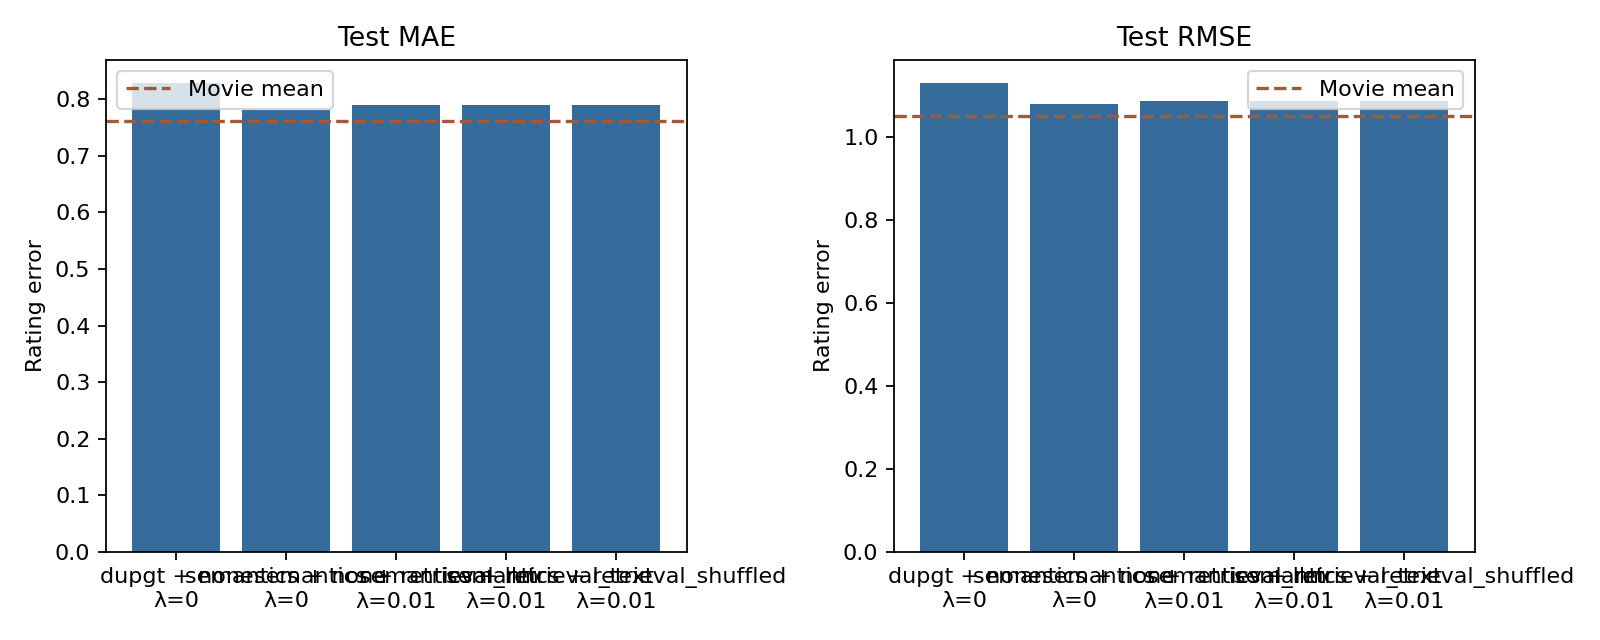

The table this chart was drawn from, first rows:
run, teacher, model_variant, overlap_fraction, real_users, real_ratings, pseudo_weight, mae, rmse, movie_mean_mae, movie_mean_rmse, requested_pairs, matched_pairs, changed_label_fraction
/Users/parjanyapandey/Programming/Master…, none, dupgt, 0.01, 890, 15287, 0.0, 0.8285, 1.131, 0.762, 1.051, 0, 0, 
/Users/parjanyapandey/Programming/Master…, none, semantics, 0.01, 890, 15287, 0.0, 0.7813, 1.079, 0.762, 1.051, 0, 0, 
/Users/parjanyapandey/Programming/Master…, retrieval_llm, semantics, 0.01, 890, 15287, 0.01, 0.7896, 1.087, 0.762, 1.051, 2000, 1990, 0.999
/Users/parjanyapandey/Programming/Master…, retrieval_text, semantics, 0.01, 890, 15287, 0.01, 0.7898, 1.087, 0.762, 1.051, 2000, 1990, 0.999
/Users/parjanyapandey/Programming/Master…, retrieval_shuffled, semantics, 0.01, 890, 15287, 0.01, 0.7896, 1.087, 0.762, 1.051, 2000, 1990, 0.999
